Run: headless pygame with SDL's dummy video driver; simulated clock (each Clock.tick advances the game by its frame time, no real sleeping); random seed 0; keys injected as events and as key.get_pressed() state; no mouse input.
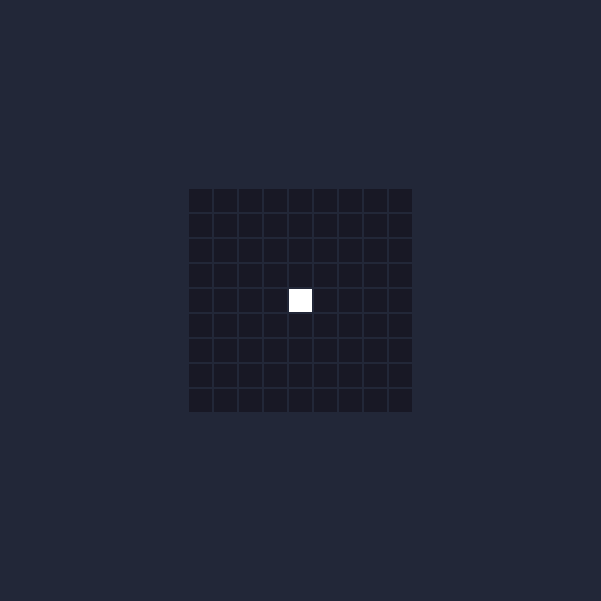
Frame 1 of 4 · flips 1–60 · no input
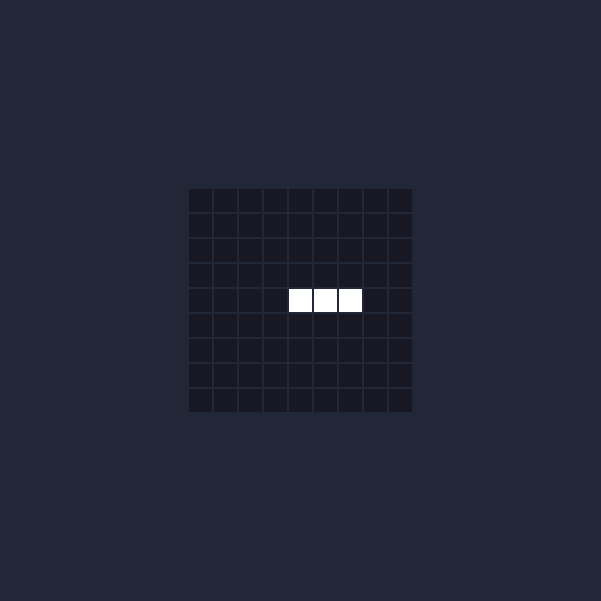
Frame 2 of 4 · flips 61–180 · tapped SPACE, RETURN · held RIGHT (→), D
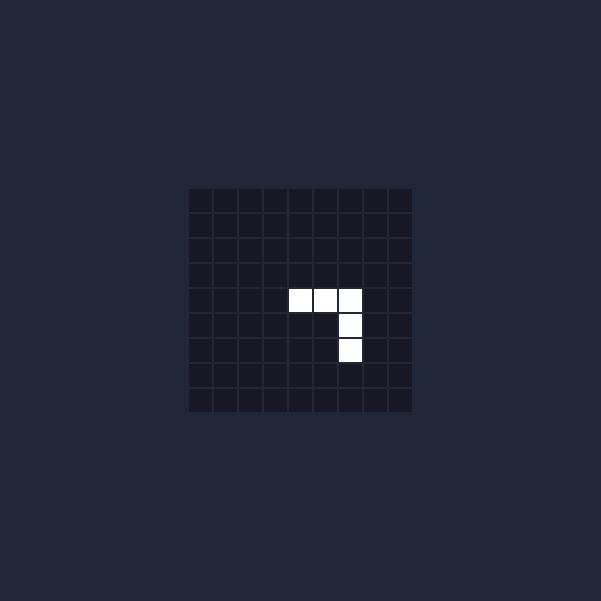
Frame 3 of 4 · flips 181–300 · held DOWN (↓), S
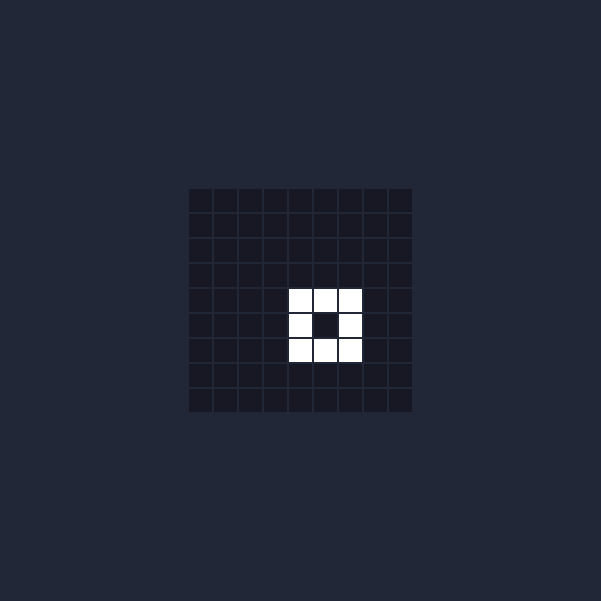
Frame 4 of 4 · flips 301–420 · held LEFT (←), A, UP (↑), W

The pygame program that drew these frames:

import pygame

def snake(grid_size, padding, cell_size):
    pass

def map_area():
    pass

def scene(screen, grid_size, width, height):

    padding = 2     # espacio entre celdas
    cell_size = 23  # tamaño de cada celda

    grid_width = grid_size * cell_size + (grid_size - 1) * padding
    grid_height = grid_size * cell_size + (grid_size - 1) * padding
    start_x = (width - grid_width) // 2
    start_y = (height - grid_height) // 2
    screen.fill((34, 39, 56))

    for row in range(grid_size):
        for col in range(grid_size):
            x = start_x + col * (cell_size + padding)
            y = start_y + row * (cell_size + padding)
            print(x, y, cell_size, cell_size)
            rect = pygame.Rect(x, y, cell_size, cell_size)
            pygame.draw.rect(screen, (24, 24, 37), rect)

def print_body(screen, snake):
    for square in snake:
        pygame.draw.rect(screen, (255, 255, 255), pygame.Rect(((square[0]) * 25) + 189, ((square[1]) * 25) + 189, 23, 23))
    pass

def main():

    pygame.init()
    width, height = 601, 601
    screen = pygame.display.set_mode((width, height))
    pygame.display.set_caption("SNAKE")
    scene(screen, 9, 601, 601)

    Snake = [(4, 4)]
    scene(screen, 9, 601, 601)
    print_body(screen, Snake)

    # Main 
    running = True
    while running:
        for event in pygame.event.get():

            if event.type == pygame.QUIT:
                running = False
            elif event.type == pygame.KEYDOWN:

                # Movements
                if event.key == pygame.K_w: Head = (Snake[0][0], Snake[0][1] - 1)
                elif event.key == pygame.K_s: Head = (Snake[0][0], Snake[0][1] + 1)
                elif event.key == pygame.K_a: Head = (Snake[0][0] - 1, Snake[0][1])
                elif event.key == pygame.K_d: Head = (Snake[0][0] + 1, Snake[0][1])
                elif event.key == pygame.K_UP: Head = (Snake[0][0], Snake[0][1] - 1)
                elif event.key == pygame.K_DOWN: Head = (Snake[0][0], Snake[0][1] + 1)
                elif event.key == pygame.K_LEFT: Head = (Snake[0][0] - 1, Snake[0][1])
                elif event.key == pygame.K_RIGHT: Head = (Snake[0][0] + 1, Snake[0][1])
                Snake.insert(0, Head)

                if Snake[0][0] < 0 or  8 < Snake[0][0]:
                    running = False
                    break

                print_body(screen, Snake)
        pygame.display.flip()

    pygame.quit()

if __name__ == "__main__":
    main()
